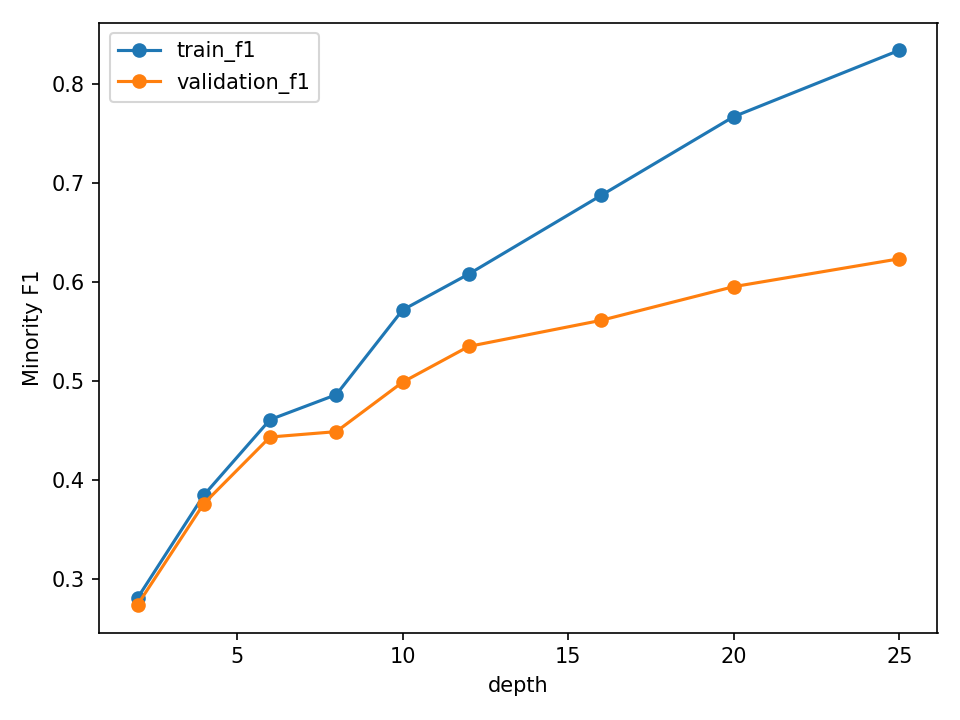

Values plotted in this chart, from the file beside it:
depth, train_f1, validation_f1
2, 0.2812, 0.2744
4, 0.385, 0.3765
6, 0.4613, 0.4437
8, 0.4865, 0.4492
10, 0.5719, 0.4991
12, 0.6083, 0.5352
16, 0.6877, 0.5616
20, 0.7671, 0.5955
25, 0.8342, 0.6237
